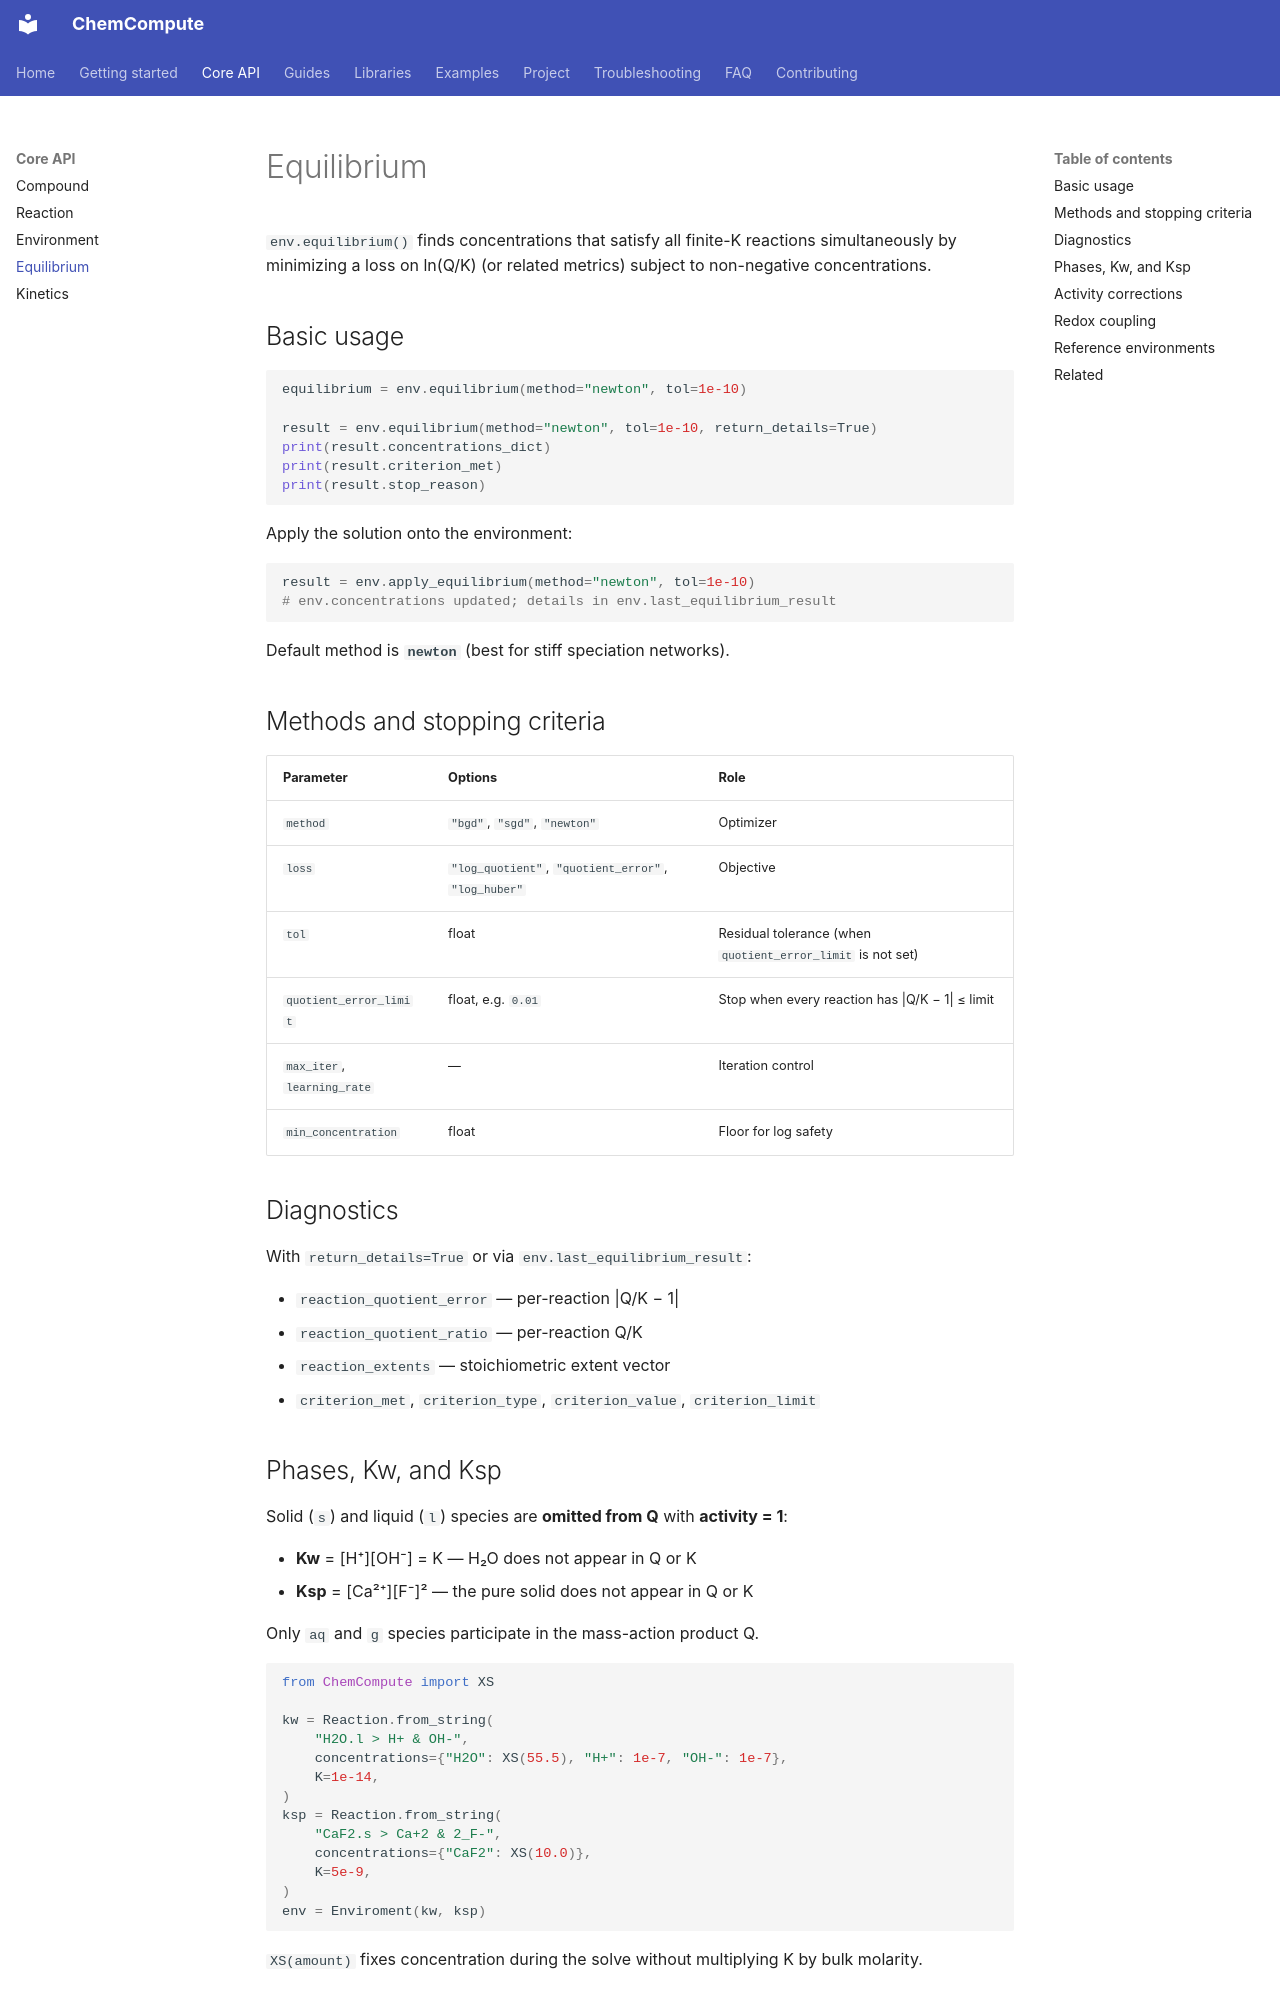

repository: MohammadKeifari/ChemCompute · page: core/equilibrium/index.html · generator: mkdocs

# Equilibrium

`env.equilibrium()` finds concentrations that satisfy all finite-K reactions simultaneously by minimizing a loss on ln(Q/K) (or related metrics) subject to non-negative concentrations.

## Basic usage

```python
equilibrium = env.equilibrium(method="newton", tol=1e-10)

result = env.equilibrium(method="newton", tol=1e-10, return_details=True)
print(result.concentrations_dict)
print(result.criterion_met)
print(result.stop_reason)
```

Apply the solution onto the environment:

```python
result = env.apply_equilibrium(method="newton", tol=1e-10)
# env.concentrations updated; details in env.last_equilibrium_result
```

Default method is **`newton`** (best for stiff speciation networks).

## Methods and stopping criteria

| Parameter | Options | Role |
|-----------|---------|------|
| `method` | `"bgd"`, `"sgd"`, `"newton"` | Optimizer |
| `loss` | `"log_quotient"`, `"quotient_error"`, `"log_huber"` | Objective |
| `tol` | float | Residual tolerance (when `quotient_error_limit` is not set) |
| `quotient_error_limit` | float, e.g. `0.01` | Stop when every reaction has \|Q/K − 1\| ≤ limit |
| `max_iter`, `learning_rate` | — | Iteration control |
| `min_concentration` | float | Floor for log safety |

## Diagnostics

With `return_details=True` or via `env.last_equilibrium_result`:

- `reaction_quotient_error` — per-reaction \|Q/K − 1\|
- `reaction_quotient_ratio` — per-reaction Q/K
- `reaction_extents` — stoichiometric extent vector
- `criterion_met`, `criterion_type`, `criterion_value`, `criterion_limit`
